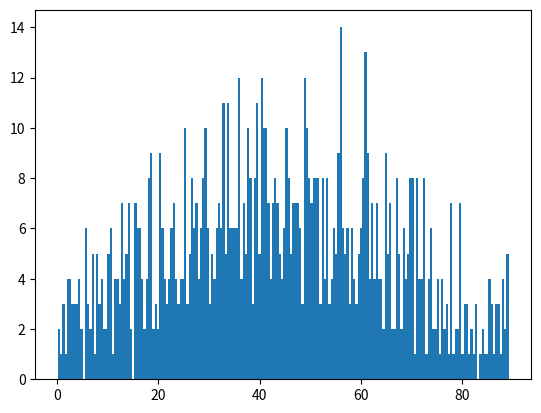

Here is the Python script that generated this plot:
import numpy as np
import scipy as sc
from scipy import stats
import matplotlib.pyplot as plt
from matplotlib import pyplot
import pylab
from mpl_toolkits.mplot3d import Axes3D


#generating the angle theta using accept-reject method

#The second assignment:
def Pdf(x,mean,stan):
    f = stats.norm.pdf(x,mean,stan)
    return f

#The function accept-reject:
def acc_rej():
    mean = 45.042761
    stan = 26.582525
    while True:
        x = np.random.uniform(0,90)
        y = np.random.uniform(0,0.016)
        f = Pdf(x,mean,stan)
        if y <= f:
            return x

l1 = []
for i in range(1000):
	l1.append(acc_rej())
	
plt.hist(l1, bins = 200)
plt.show()



